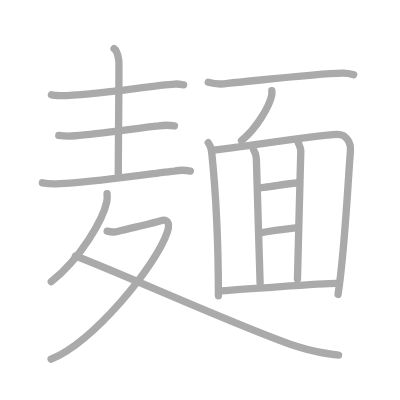
t = 0.00 s
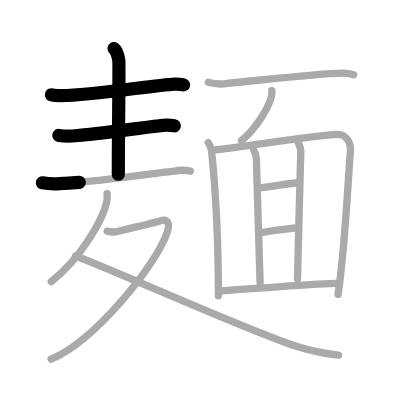
t = 3.25 s
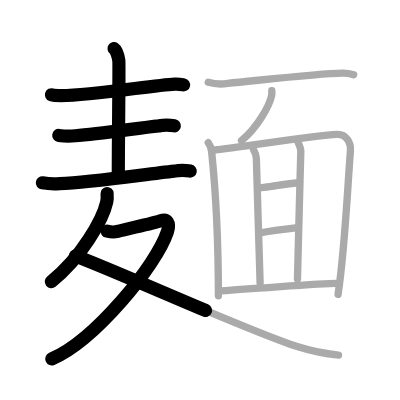
t = 6.50 s
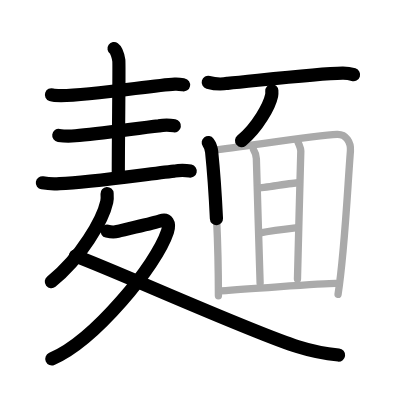
t = 9.50 s
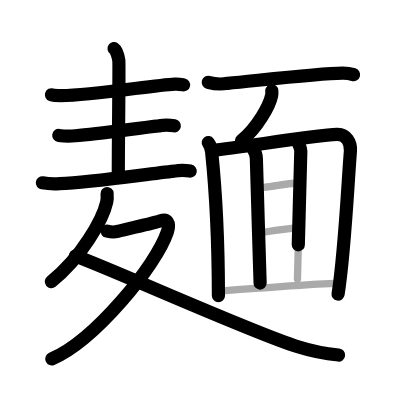
t = 12.75 s
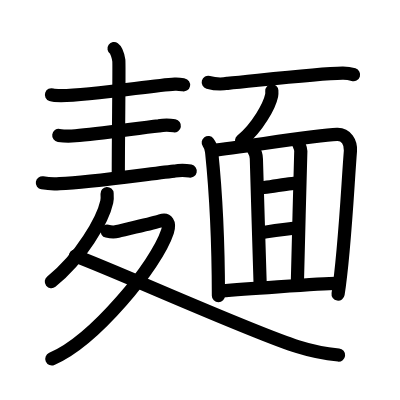
t = 16.00 s

The animated SVG that drew these frames (rendered in a browser with its animation timeline set to each time). Animation: 16 SMIL elements (animate=16); one cycle of 16.00 s.

<?xml version="1.0" standalone="no"?>
<!DOCTYPE svg PUBLIC "-//W3C//DTD SVG 1.1//EN"   "http://www.w3.org/Graphics/SVG/1.1/DTD/svg11.dtd">
<svg width="400px" height="400px"  version="1.1" xmlns="http://www.w3.org/2000/svg">
  <defs>
    <marker id="Triangle" viewBox="0 0 10 10" refX="0" refY="5" markerUnits="strokeWidth" markerWidth="3" style="stroke-opacity:0%;fill:#aaaaaa;" markerHeight="2" orient="auto">
      <path d="M 0 0 L 10 5 L 0 10 z" />
    </marker>
    
    <marker id="Arrow" viewBox="0 0 10 10" refX="5" refY="5" markerUnits="strokeWidth" markerWidth="1.8" style="stroke-opacity:0%;fill:#770000;" markerHeight="2" orient="auto">
      <path d="M 0 4 L 6 4 L 4 1 L 10 5 L 4 9 L 6 6 L 0 6 z" />
        <circle cx="5" cy="5" r="5" />
      </marker>
    
    <marker id="TriangleRed" viewBox="0 0 10 10" refX="0" refY="5" markerUnits="strokeWidth" markerWidth="3" style="stroke-opacity:0%;fill:#CC0000;" markerHeight="2" orient="auto">
      <path d="M 0 0 L 10 5 L 0 10 z" />
    </marker>
    
    <marker id="ArrowRed" viewBox="0 0 10 10" refX="5" refY="5" markerUnits="strokeWidth" markerWidth="1.8" style="stroke-opacity:0%;fill:#CC0000;" markerHeight="2" orient="auto">
      <path d="M 0 4 L 6 4 L 4 1 L 10 5 L 4 9 L 6 6 L 0 6 z" />
        <circle cx="5" cy="5" r="5" />
      </marker>
    
  </defs>
  
  <path style="fill:#ffffff; fill-opacity:100%; fill-rule:evenodd; stroke-width:0;" d="M 0 0 L 400px 0 L 400px 400px L 0 400px L 0 0" />

  <g transform="scale(3.6697247706422 3.6697247706422)">
<path style="fill:none; fill-opacity:0%; fill-rule:evenodd; stroke:#aaaaaa; stroke-opacity:100%; stroke-width: 1.5pt; stroke-linejoin:round; stroke-linecap:round;" d="M14.02 25.82c0.68 0.23 1.93 0.23 2.62 0.23c8.86-0.05 24.76-2.8 31-3.14c1.14-0.06 1.82 0.11 2.39 0.22"></path>
<path style="fill:none; fill-opacity:0%; fill-rule:evenodd; stroke:#aaaaaa; stroke-opacity:100%; stroke-width: 1.5pt; stroke-linejoin:round; stroke-linecap:round;" d="M31.08 13.25c0.72 0.5 1.15 2.25 1.3 3.25c0.14 1-0.14 20-0.14 31"></path>
<path style="fill:none; fill-opacity:0%; fill-rule:evenodd; stroke:#aaaaaa; stroke-opacity:100%; stroke-width: 1.5pt; stroke-linejoin:round; stroke-linecap:round;" d="M16.02 36.9c1.5 0.22 3 0.25 4.5 0.09c6.57-0.42 16.99-2.1 22.76-2.69c1.42-0.24 2.84-0.24 4.25 0"></path>
<path style="fill:none; fill-opacity:0%; fill-rule:evenodd; stroke:#aaaaaa; stroke-opacity:100%; stroke-width: 1.5pt; stroke-linejoin:round; stroke-linecap:round;" d="M11.55 49.82c1.56 0.26 3.13 0.33 4.7 0.21c8.65-0.3 22.86-2.5 31.26-3.4c1.46-0.3 2.91-0.3 4.35 0"></path>
<path style="fill:none; fill-opacity:0%; fill-rule:evenodd; stroke:#aaaaaa; stroke-opacity:100%; stroke-width: 1.5pt; stroke-linejoin:round; stroke-linecap:round;" d="M29.18 52.75c0.04 0.57 0.09 1.46-0.09 2.27c-1.04 4.79-6.98 15.29-15.12 21.73"></path>
<path style="fill:none; fill-opacity:0%; fill-rule:evenodd; stroke:#aaaaaa; stroke-opacity:100%; stroke-width: 1.5pt; stroke-linejoin:round; stroke-linecap:round;" d="M29.2 63c1.05 0.25 2.06 0.28 2.83 0.07c2.73-0.75 9.61-2.2 11.74-2.93c1.75-0.6 2.64 0.58 1.86 2.97c-3 9.2-19.98 29.86-31.71 34.77"></path>
<path style="fill:none; fill-opacity:0%; fill-rule:evenodd; stroke:#aaaaaa; stroke-opacity:100%; stroke-width: 1.5pt; stroke-linejoin:round; stroke-linecap:round;" d="M20.54 69.75C31.33 73.69 67.88 90.27 81.2 94.5c3.97 1.26 7.18 1.88 11.05 2.25"></path>
<path style="fill:none; fill-opacity:0%; fill-rule:evenodd; stroke:#aaaaaa; stroke-opacity:100%; stroke-width: 1.5pt; stroke-linejoin:round; stroke-linecap:round;" d="M56.75 22.43c1.75 0.49 3.51 0.59 5.28 0.28c8.48-0.8 24.57-2.72 31.31-2.8c1.45-0.02 2.32 0.22 3.04 0.45"></path>
<path style="fill:none; fill-opacity:0%; fill-rule:evenodd; stroke:#aaaaaa; stroke-opacity:100%; stroke-width: 1.5pt; stroke-linejoin:round; stroke-linecap:round;" d="M74.07 24.73c0.02 0.32 0.05 0.83-0.05 1.29c-0.56 2.71-3.79 8.67-8.21 12.32"></path>
<path style="fill:none; fill-opacity:0%; fill-rule:evenodd; stroke:#aaaaaa; stroke-opacity:100%; stroke-width: 1.5pt; stroke-linejoin:round; stroke-linecap:round;" d="M56.75 38.86c0.59 0.81 0.81 1.42 0.92 2.48C58.83 52.54 59.5 68 59.52 80.6"></path>
<path style="fill:none; fill-opacity:0%; fill-rule:evenodd; stroke:#aaaaaa; stroke-opacity:100%; stroke-width: 1.5pt; stroke-linejoin:round; stroke-linecap:round;" d="M57.71 41.01c9.55-1.09 28.03-4.14 34.12-4.38c2.52-0.1 3.84 2.21 3.66 4.52c-0.76 9.57-1.56 27.6-3.37 39.05"></path>
<path style="fill:none; fill-opacity:0%; fill-rule:evenodd; stroke:#aaaaaa; stroke-opacity:100%; stroke-width: 1.5pt; stroke-linejoin:round; stroke-linecap:round;" d="M69.08 40.76c0.39 0.63 0.78 1.68 0.78 2.52s1.02 33.85 1.02 33.85"></path>
<path style="fill:none; fill-opacity:0%; fill-rule:evenodd; stroke:#aaaaaa; stroke-opacity:100%; stroke-width: 1.5pt; stroke-linejoin:round; stroke-linecap:round;" d="M81.19 38.66c0.39 1.05 0.78 1.68 0.78 2.52c0 0.84-0.91 32.8-0.91 34.9"></path>
<path style="fill:none; fill-opacity:0%; fill-rule:evenodd; stroke:#aaaaaa; stroke-opacity:100%; stroke-width: 1.5pt; stroke-linejoin:round; stroke-linecap:round;" d="M70.25 51.28c1.3 0 9.64-1.47 10.94-1.47"></path>
<path style="fill:none; fill-opacity:0%; fill-rule:evenodd; stroke:#aaaaaa; stroke-opacity:100%; stroke-width: 1.5pt; stroke-linejoin:round; stroke-linecap:round;" d="M70.64 63.52c2.21-0.42 8.6-1.26 10.42-1.47"></path>
<path style="fill:none; fill-opacity:0%; fill-rule:evenodd; stroke:#aaaaaa; stroke-opacity:100%; stroke-width: 1.5pt; stroke-linejoin:round; stroke-linecap:round;" d="M60.25 79.24c2.73-0.21 27.98-2.02 31.22-2.02"></path>

<path style="fill:none; fill-opacity:0%; fill-rule:evenodd; stroke:#000000; stroke-opacity:100%; stroke-width: 2.7pt; stroke-linejoin:round; stroke-linecap:round;" d="M14.02 25.82c0.68 0.23 1.93 0.23 2.62 0.23c8.86-0.05 24.76-2.8 31-3.14c1.14-0.06 1.82 0.11 2.39 0.22" pathLength="100" stroke-dashoffset="100" stroke-dasharray="100 105"><animate id="dashAnim1" attributeName="stroke-dashoffset" from="100" to="0" dur="1s" calcMode="linear" fill="freeze"/></path>
<path style="fill:none; fill-opacity:0%; fill-rule:evenodd; stroke:#000000; stroke-opacity:100%; stroke-width: 2.7pt; stroke-linejoin:round; stroke-linecap:round;" d="M31.08 13.25c0.72 0.5 1.15 2.25 1.3 3.25c0.14 1-0.14 20-0.14 31" pathLength="100" stroke-dashoffset="100" stroke-dasharray="100 105"><animate id="dashAnim2" attributeName="stroke-dashoffset" from="100" to="0" dur="1s" calcMode="linear" begin="dashAnim1.end" fill="freeze"/></path>
<path style="fill:none; fill-opacity:0%; fill-rule:evenodd; stroke:#000000; stroke-opacity:100%; stroke-width: 2.7pt; stroke-linejoin:round; stroke-linecap:round;" d="M16.02 36.9c1.5 0.22 3 0.25 4.5 0.09c6.57-0.42 16.99-2.1 22.76-2.69c1.42-0.24 2.84-0.24 4.25 0" pathLength="100" stroke-dashoffset="100" stroke-dasharray="100 105"><animate id="dashAnim3" attributeName="stroke-dashoffset" from="100" to="0" dur="1s" calcMode="linear" begin="dashAnim2.end" fill="freeze"/></path>
<path style="fill:none; fill-opacity:0%; fill-rule:evenodd; stroke:#000000; stroke-opacity:100%; stroke-width: 2.7pt; stroke-linejoin:round; stroke-linecap:round;" d="M11.55 49.82c1.56 0.26 3.13 0.33 4.7 0.21c8.65-0.3 22.86-2.5 31.26-3.4c1.46-0.3 2.91-0.3 4.35 0" pathLength="100" stroke-dashoffset="100" stroke-dasharray="100 105"><animate id="dashAnim4" attributeName="stroke-dashoffset" from="100" to="0" dur="1s" calcMode="linear" begin="dashAnim3.end" fill="freeze"/></path>
<path style="fill:none; fill-opacity:0%; fill-rule:evenodd; stroke:#000000; stroke-opacity:100%; stroke-width: 2.7pt; stroke-linejoin:round; stroke-linecap:round;" d="M29.18 52.75c0.04 0.57 0.09 1.46-0.09 2.27c-1.04 4.79-6.98 15.29-15.12 21.73" pathLength="100" stroke-dashoffset="100" stroke-dasharray="100 105"><animate id="dashAnim5" attributeName="stroke-dashoffset" from="100" to="0" dur="1s" calcMode="linear" begin="dashAnim4.end" fill="freeze"/></path>
<path style="fill:none; fill-opacity:0%; fill-rule:evenodd; stroke:#000000; stroke-opacity:100%; stroke-width: 2.7pt; stroke-linejoin:round; stroke-linecap:round;" d="M29.2 63c1.05 0.25 2.06 0.28 2.83 0.07c2.73-0.75 9.61-2.2 11.74-2.93c1.75-0.6 2.64 0.58 1.86 2.97c-3 9.2-19.98 29.86-31.71 34.77" pathLength="100" stroke-dashoffset="100" stroke-dasharray="100 105"><animate id="dashAnim6" attributeName="stroke-dashoffset" from="100" to="0" dur="1s" calcMode="linear" begin="dashAnim5.end" fill="freeze"/></path>
<path style="fill:none; fill-opacity:0%; fill-rule:evenodd; stroke:#000000; stroke-opacity:100%; stroke-width: 2.7pt; stroke-linejoin:round; stroke-linecap:round;" d="M20.54 69.75C31.33 73.69 67.88 90.27 81.2 94.5c3.97 1.26 7.18 1.88 11.05 2.25" pathLength="100" stroke-dashoffset="100" stroke-dasharray="100 105"><animate id="dashAnim7" attributeName="stroke-dashoffset" from="100" to="0" dur="1s" calcMode="linear" begin="dashAnim6.end" fill="freeze"/></path>
<path style="fill:none; fill-opacity:0%; fill-rule:evenodd; stroke:#000000; stroke-opacity:100%; stroke-width: 2.7pt; stroke-linejoin:round; stroke-linecap:round;" d="M56.75 22.43c1.75 0.49 3.51 0.59 5.28 0.28c8.48-0.8 24.57-2.72 31.31-2.8c1.45-0.02 2.32 0.22 3.04 0.45" pathLength="100" stroke-dashoffset="100" stroke-dasharray="100 105"><animate id="dashAnim8" attributeName="stroke-dashoffset" from="100" to="0" dur="1s" calcMode="linear" begin="dashAnim7.end" fill="freeze"/></path>
<path style="fill:none; fill-opacity:0%; fill-rule:evenodd; stroke:#000000; stroke-opacity:100%; stroke-width: 2.7pt; stroke-linejoin:round; stroke-linecap:round;" d="M74.07 24.73c0.02 0.32 0.05 0.83-0.05 1.29c-0.56 2.71-3.79 8.67-8.21 12.32" pathLength="100" stroke-dashoffset="100" stroke-dasharray="100 105"><animate id="dashAnim9" attributeName="stroke-dashoffset" from="100" to="0" dur="1s" calcMode="linear" begin="dashAnim8.end" fill="freeze"/></path>
<path style="fill:none; fill-opacity:0%; fill-rule:evenodd; stroke:#000000; stroke-opacity:100%; stroke-width: 2.7pt; stroke-linejoin:round; stroke-linecap:round;" d="M56.75 38.86c0.59 0.81 0.81 1.42 0.92 2.48C58.83 52.54 59.5 68 59.52 80.6" pathLength="100" stroke-dashoffset="100" stroke-dasharray="100 105"><animate id="dashAnim10" attributeName="stroke-dashoffset" from="100" to="0" dur="1s" calcMode="linear" begin="dashAnim9.end" fill="freeze"/></path>
<path style="fill:none; fill-opacity:0%; fill-rule:evenodd; stroke:#000000; stroke-opacity:100%; stroke-width: 2.7pt; stroke-linejoin:round; stroke-linecap:round;" d="M57.71 41.01c9.55-1.09 28.03-4.14 34.12-4.38c2.52-0.1 3.84 2.21 3.66 4.52c-0.76 9.57-1.56 27.6-3.37 39.05" pathLength="100" stroke-dashoffset="100" stroke-dasharray="100 105"><animate id="dashAnim11" attributeName="stroke-dashoffset" from="100" to="0" dur="1s" calcMode="linear" begin="dashAnim10.end" fill="freeze"/></path>
<path style="fill:none; fill-opacity:0%; fill-rule:evenodd; stroke:#000000; stroke-opacity:100%; stroke-width: 2.7pt; stroke-linejoin:round; stroke-linecap:round;" d="M69.08 40.76c0.39 0.63 0.78 1.68 0.78 2.52s1.02 33.85 1.02 33.85" pathLength="100" stroke-dashoffset="100" stroke-dasharray="100 105"><animate id="dashAnim12" attributeName="stroke-dashoffset" from="100" to="0" dur="1s" calcMode="linear" begin="dashAnim11.end" fill="freeze"/></path>
<path style="fill:none; fill-opacity:0%; fill-rule:evenodd; stroke:#000000; stroke-opacity:100%; stroke-width: 2.7pt; stroke-linejoin:round; stroke-linecap:round;" d="M81.19 38.66c0.39 1.05 0.78 1.68 0.78 2.52c0 0.84-0.91 32.8-0.91 34.9" pathLength="100" stroke-dashoffset="100" stroke-dasharray="100 105"><animate id="dashAnim13" attributeName="stroke-dashoffset" from="100" to="0" dur="1s" calcMode="linear" begin="dashAnim12.end" fill="freeze"/></path>
<path style="fill:none; fill-opacity:0%; fill-rule:evenodd; stroke:#000000; stroke-opacity:100%; stroke-width: 2.7pt; stroke-linejoin:round; stroke-linecap:round;" d="M70.25 51.28c1.3 0 9.64-1.47 10.94-1.47" pathLength="100" stroke-dashoffset="100" stroke-dasharray="100 105"><animate id="dashAnim14" attributeName="stroke-dashoffset" from="100" to="0" dur="1s" calcMode="linear" begin="dashAnim13.end" fill="freeze"/></path>
<path style="fill:none; fill-opacity:0%; fill-rule:evenodd; stroke:#000000; stroke-opacity:100%; stroke-width: 2.7pt; stroke-linejoin:round; stroke-linecap:round;" d="M70.64 63.52c2.21-0.42 8.6-1.26 10.42-1.47" pathLength="100" stroke-dashoffset="100" stroke-dasharray="100 105"><animate id="dashAnim15" attributeName="stroke-dashoffset" from="100" to="0" dur="1s" calcMode="linear" begin="dashAnim14.end" fill="freeze"/></path>
<path style="fill:none; fill-opacity:0%; fill-rule:evenodd; stroke:#000000; stroke-opacity:100%; stroke-width: 2.7pt; stroke-linejoin:round; stroke-linecap:round;" d="M60.25 79.24c2.73-0.21 27.98-2.02 31.22-2.02" pathLength="100" stroke-dashoffset="100" stroke-dasharray="100 105"><animate id="dashAnim16" attributeName="stroke-dashoffset" from="100" to="0" dur="1s" calcMode="linear" begin="dashAnim15.end" fill="freeze"/></path>

</g>

</svg>  
          
